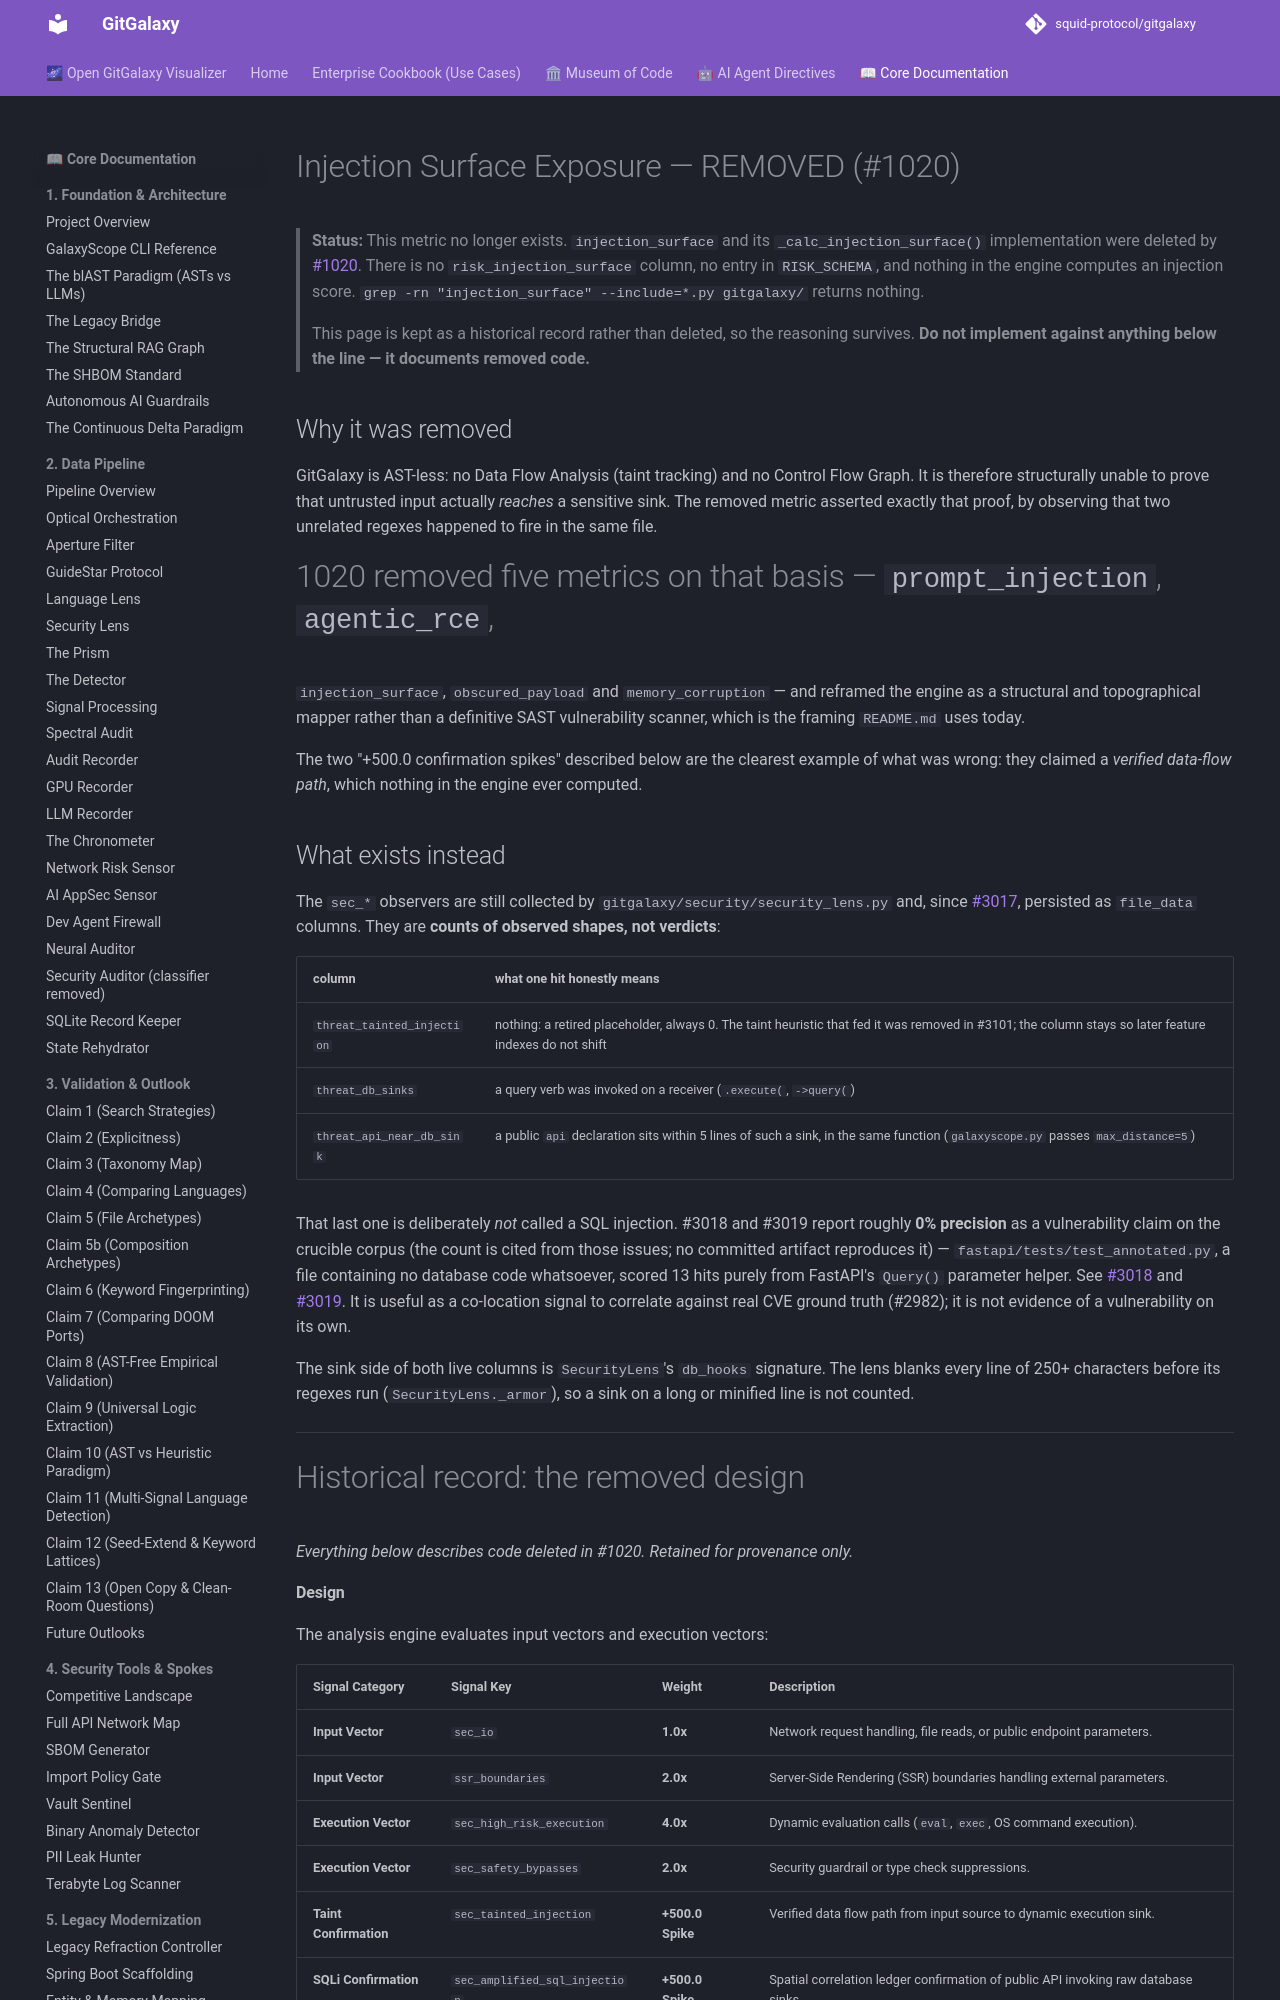

repository: squid-protocol/gitgalaxy · page: 08-21-injection-surface-exposure/index.html · generator: mkdocs

---
description: "> **Status:** This metric no longer exists. `injection_surface` and its"
---
# Injection Surface Exposure — REMOVED (#1020)

> **Status:** This metric no longer exists. `injection_surface` and its
> `_calc_injection_surface()` implementation were deleted by
> [#1020](https://github.com/squid-protocol/gitgalaxy/issues/1020). There is no
> `risk_injection_surface` column, no entry in `RISK_SCHEMA`, and nothing in the engine
> computes an injection score. `grep -rn "injection_surface" --include=*.py gitgalaxy/`
> returns nothing.
>
> This page is kept as a historical record rather than deleted, so the reasoning survives.
> **Do not implement against anything below the line — it documents removed code.**

## Why it was removed

GitGalaxy is AST-less: no Data Flow Analysis (taint tracking) and no Control Flow Graph.
It is therefore structurally unable to prove that untrusted input actually *reaches* a
sensitive sink. The removed metric asserted exactly that proof, by observing that two
unrelated regexes happened to fire in the same file.

#1020 removed five metrics on that basis — `prompt_injection`, `agentic_rce`,
`injection_surface`, `obscured_payload` and `memory_corruption` — and reframed the engine
as a structural and topographical mapper rather than a definitive SAST vulnerability
scanner, which is the framing `README.md` uses today.

The two "+500.0 confirmation spikes" described below are the clearest example of what was
wrong: they claimed a *verified data-flow path*, which nothing in the engine ever computed.

## What exists instead

The `sec_*` observers are still collected by `gitgalaxy/security/security_lens.py` and,
since [#3017](https://github.com/squid-protocol/gitgalaxy/pull/3017), persisted as
`file_data` columns. They are **counts of observed shapes, not verdicts**:

| column | what one hit honestly means |
| :--- | :--- |
| `threat_tainted_injection` | nothing: a retired placeholder, always 0. The taint heuristic that fed it was removed in #3101; the column stays so later feature indexes do not shift |
| `threat_db_sinks` | a query verb was invoked on a receiver (`.execute(`, `->query(`) |
| `threat_api_near_db_sink` | a public `api` declaration sits within 5 lines of such a sink, in the same function (`galaxyscope.py` passes `max_distance=5`) |

That last one is deliberately *not* called a SQL injection. #3018 and #3019 report roughly
**0% precision** as a vulnerability claim on the crucible corpus (the count is cited from those
issues; no committed artifact reproduces it) — `fastapi/tests/test_annotated.py`, a file
containing no database code whatsoever, scored 13 hits purely from FastAPI's `Query()`
parameter helper. See [#3018](https://github.com/squid-protocol/gitgalaxy/issues/3018) and
[#3019](https://github.com/squid-protocol/gitgalaxy/issues/3019). It is useful as a
co-location signal to correlate against real CVE ground truth (#2982); it is not evidence of
a vulnerability on its own.

The sink side of both live columns is `SecurityLens`'s `db_hooks` signature. The lens blanks
every line of 250+ characters before its regexes run (`SecurityLens._armor`), so a sink on a
long or minified line is not counted.

---

# Historical record: the removed design

*Everything below describes code deleted in #1020. Retained for provenance only.*
